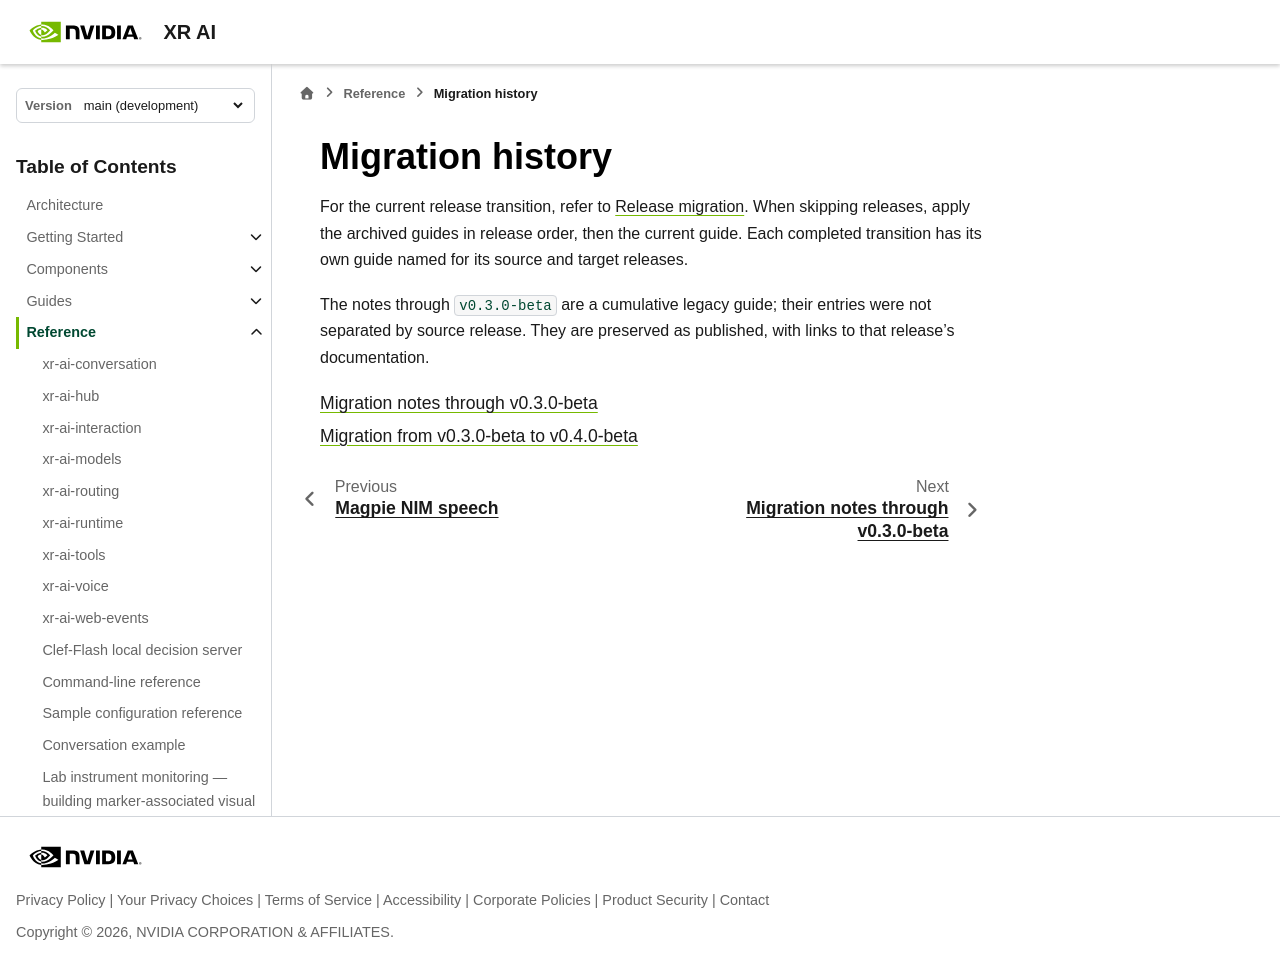

repository: NVIDIA/xr-ai · page: latest/reference/migration-history.html · generator: sphinx

<!--
  SPDX-FileCopyrightText: Copyright (c) 2026 NVIDIA CORPORATION & AFFILIATES. All rights reserved.
  SPDX-License-Identifier: Apache-2.0
-->

# Migration history

For the current release transition, refer to {doc}`migrations`. When skipping
releases, apply the archived guides in release order, then the current guide.
Each completed transition has its own guide named for its source and target
releases.

The notes through `v0.3.0-beta` are a cumulative legacy guide; their entries
were not separated by source release. They are preserved as published, with
links to that release's documentation.

```{toctree}
:maxdepth: 1

migration-history/through-v0.3.0-beta
migration-history/v0.3.0-beta-to-v0.4.0-beta
```
